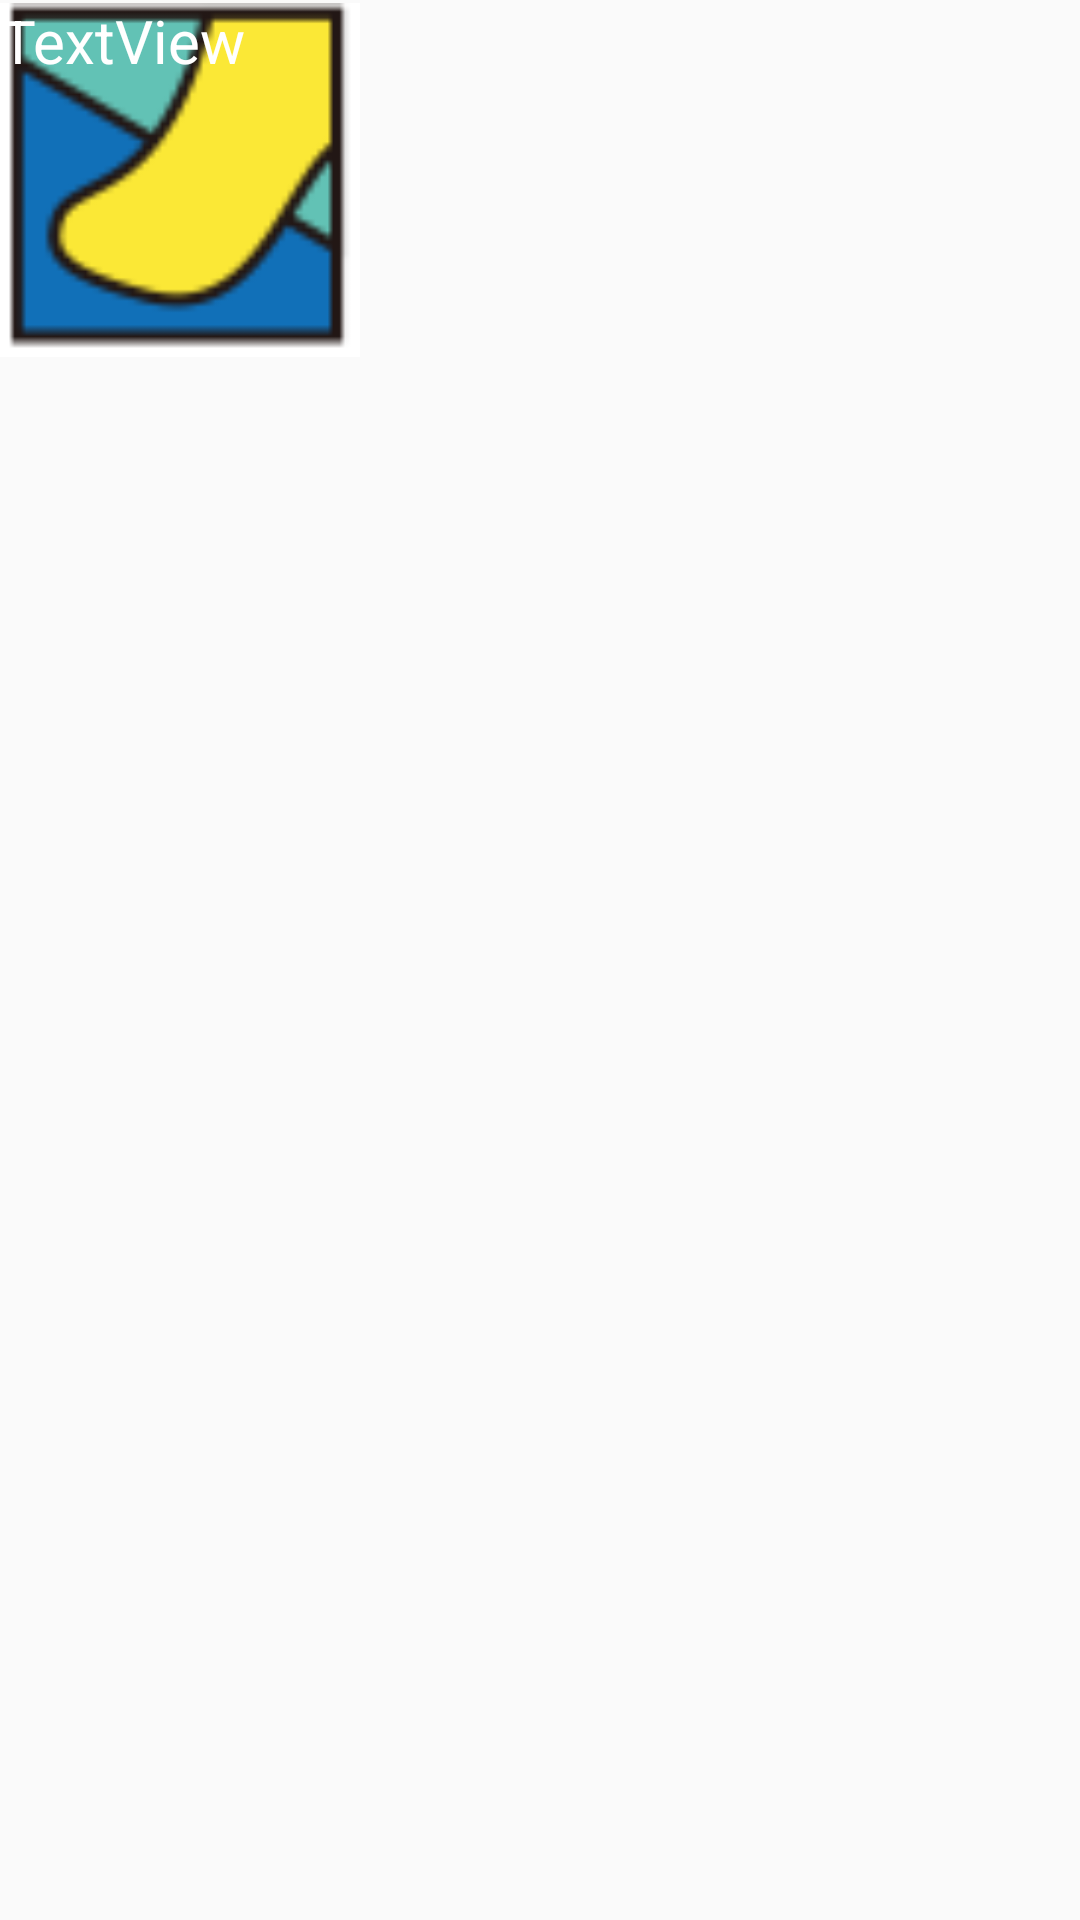

Produce the Android XML layout that renders to this screen, including the resource entries it uses.
<!-- AndroidManifest.xml: application theme AppTheme -->
<!-- res/layout/frame.xml -->
<?xml version="1.0" encoding="utf-8"?>
<LinearLayout xmlns:android="http://schemas.android.com/apk/res/android"
    xmlns:app="http://schemas.android.com/apk/res-auto"
    xmlns:tools="http://schemas.android.com/tools"
    android:layout_width="match_parent"
    android:layout_height="match_parent"
    android:orientation="vertical">

<FrameLayout
    android:layout_width="wrap_content"
    android:layout_height="wrap_content"
    >

    <ImageView
        android:id="@+id/imageView"
        android:layout_width="120dp"
        android:layout_height="120dp"
        android:src="@drawable/splash_icon"
android:layout_weight="1"
        android:layout_gravity="center"/>



        <TextView
            android:id="@+id/textView"
            android:layout_width="wrap_content"
            android:layout_height="wrap_content"
            android:text="TextView"
            android:textSize="20dp"
            android:textColor="@color/white"
            />
</FrameLayout>

</LinearLayout>
<!-- resources referenced by this layout -->
<resources>
  <color name="white">#ffffff</color>
  <!-- drawable splash_icon: png bitmap (drawable, 1889 bytes) -->
  <style name="AppTheme" parent="Theme.AppCompat.Light.NoActionBar">
          
          <item name="colorPrimary">@color/colorPrimary</item>
          <item name="colorPrimaryDark">@color/colorPrimaryDark</item>
          <item name="colorAccent">@color/colorAccent</item>
          <item name="android:textSize">40dp</item>
      </style>
  <color name="colorPrimary">#008577</color>
  <color name="colorPrimaryDark">#00574B</color>
  <color name="colorAccent">#D81B60</color>
</resources>
